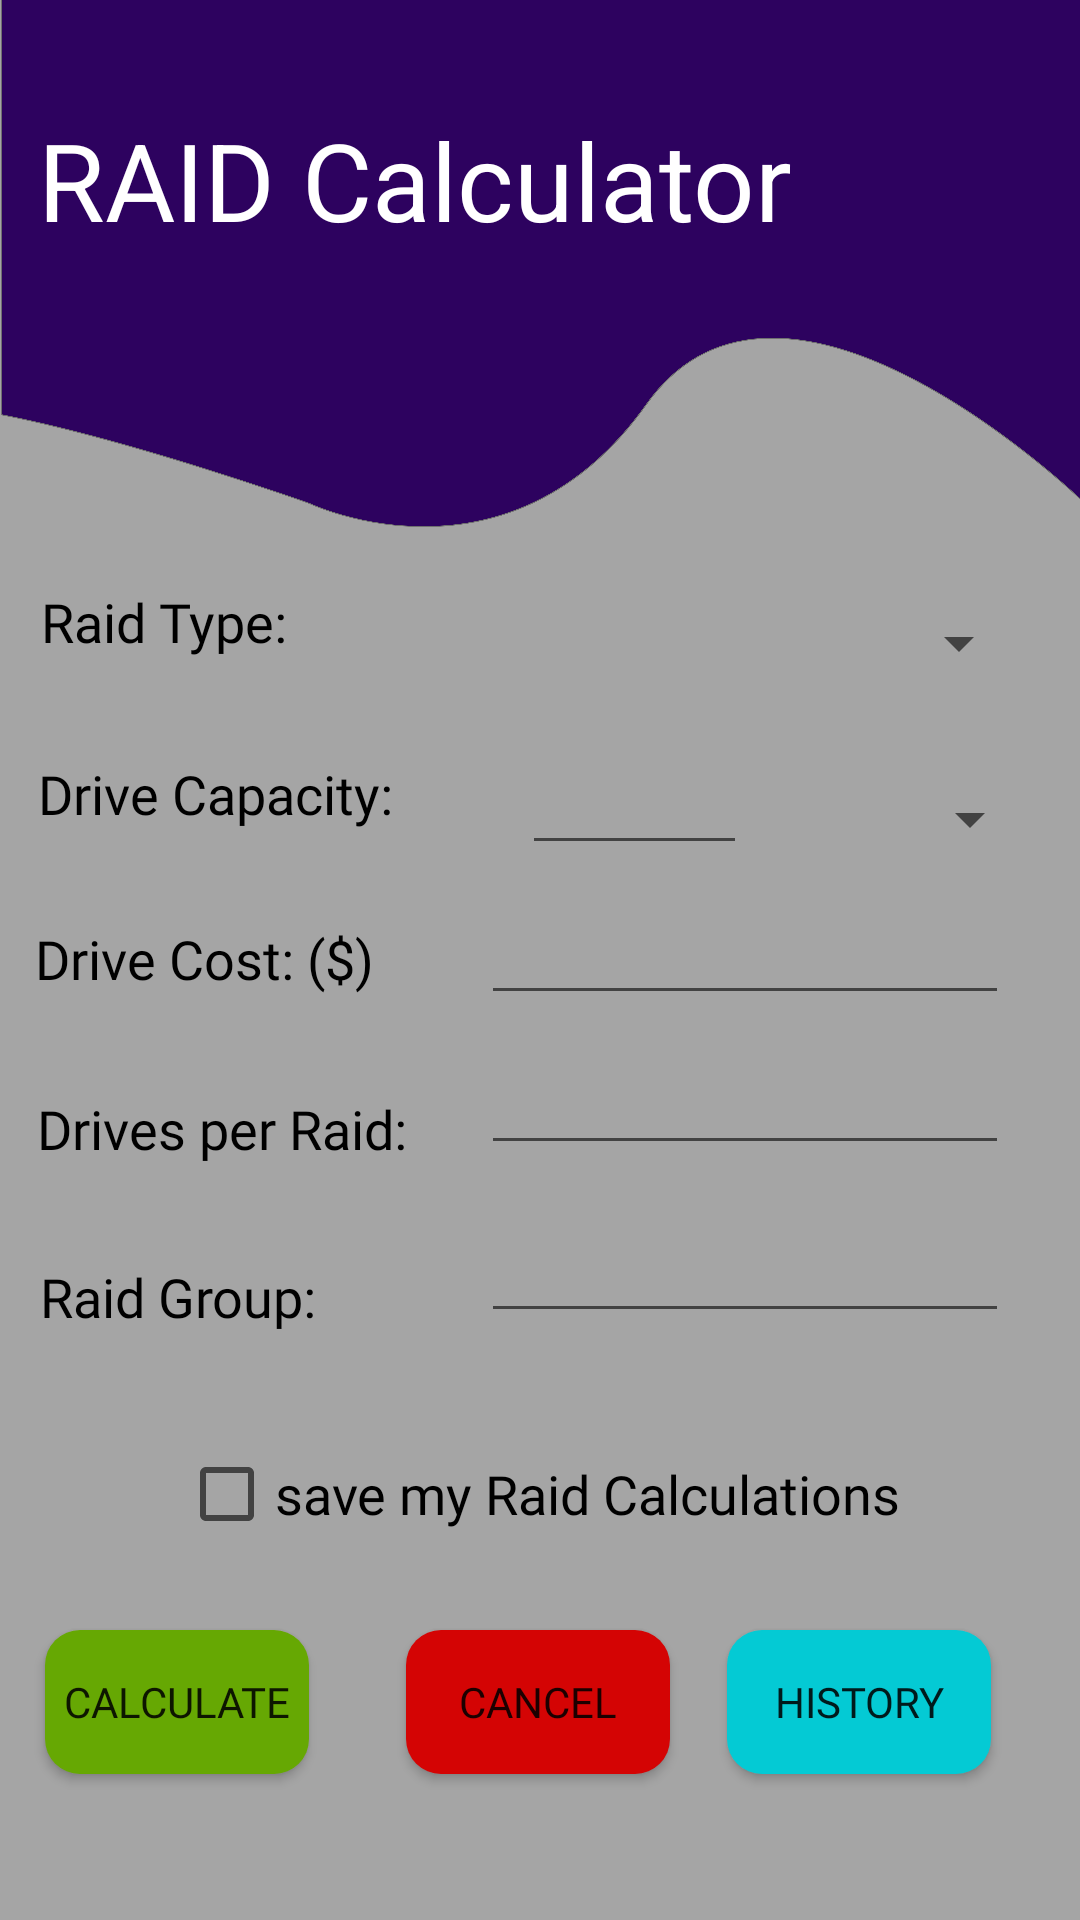

Reconstruct the res/layout file that produces this screen, plus the resources it refers to.
<!-- AndroidManifest.xml: application theme AppTheme -->
<!-- res/layout/activity_raid_home.xml -->
<?xml version="1.0" encoding="utf-8"?>
<androidx.constraintlayout.widget.ConstraintLayout xmlns:android="http://schemas.android.com/apk/res/android"
    xmlns:app="http://schemas.android.com/apk/res-auto"
    xmlns:tools="http://schemas.android.com/tools"
    android:background="@drawable/background_update"
    android:layout_width="match_parent"
    android:layout_height="match_parent"
    tools:context=".raid.RaidHome">

    <Spinner
        android:id="@+id/spinDriveCapacity"
        android:layout_width="104dp"
        android:layout_height="60dp"
        android:fontFamily="@font/nunito_sans"
        android:textSize="14sp"
        app:layout_constraintBottom_toBottomOf="parent"
        app:layout_constraintEnd_toEndOf="parent"
        app:layout_constraintHorizontal_bias="0.95"
        app:layout_constraintStart_toStartOf="parent"
        app:layout_constraintTop_toTopOf="parent"
        app:layout_constraintVertical_bias="0.419" />

    <TextView
        android:id="@+id/calTypeName"
        android:layout_width="wrap_content"
        android:layout_height="wrap_content"
        android:text="RAID Calculator"
        android:textAlignment="center"
        android:textAllCaps="false"
        android:textColor="#FFFFFF"
        android:textSize="36sp"
        app:layout_constraintBottom_toBottomOf="parent"
        app:layout_constraintEnd_toEndOf="parent"
        app:layout_constraintHorizontal_bias="0.115"
        app:layout_constraintStart_toStartOf="parent"
        app:layout_constraintTop_toTopOf="parent"
        app:layout_constraintVertical_bias="0.06"
        android:gravity="center_horizontal" />

    <TextView
        android:id="@+id/lblRaidType"
        android:layout_width="wrap_content"
        android:layout_height="wrap_content"
        android:fontFamily="@font/nunito_sans"
        android:text="Raid Type: "
        android:textColor="#000000"
        android:textSize="18sp"
        app:layout_constraintBottom_toBottomOf="parent"
        app:layout_constraintEnd_toEndOf="parent"
        app:layout_constraintHorizontal_bias="0.05"
        app:layout_constraintStart_toStartOf="parent"
        app:layout_constraintTop_toTopOf="parent"
        app:layout_constraintVertical_bias="0.317" />

    <TextView
        android:id="@+id/lblDriveCapacity"
        android:layout_width="wrap_content"
        android:layout_height="wrap_content"
        android:fontFamily="@font/nunito_sans"
        android:text="Drive Capacity: "
        android:textColor="#000000"
        android:textSize="18sp"
        app:layout_constraintBottom_toBottomOf="parent"
        app:layout_constraintEnd_toEndOf="parent"
        app:layout_constraintHorizontal_bias="0.053"
        app:layout_constraintStart_toStartOf="parent"
        app:layout_constraintTop_toTopOf="parent"
        app:layout_constraintVertical_bias="0.41" />

    <TextView
        android:id="@+id/lblDriveCost"
        android:layout_width="wrap_content"
        android:layout_height="wrap_content"
        android:fontFamily="@font/nunito_sans"
        android:text="Drive Cost: ($)"
        android:textColor="#000000"
        android:textSize="18sp"
        app:layout_constraintBottom_toBottomOf="parent"
        app:layout_constraintEnd_toEndOf="parent"
        app:layout_constraintHorizontal_bias="0.047"
        app:layout_constraintStart_toStartOf="parent"
        app:layout_constraintTop_toTopOf="parent"
        app:layout_constraintVertical_bias="0.499" />

    <TextView
        android:id="@+id/lblDrivesPRaid"
        android:layout_width="wrap_content"
        android:layout_height="wrap_content"
        android:fontFamily="@font/nunito_sans"
        android:text="Drives per Raid: "
        android:textColor="#000000"
        android:textSize="18sp"
        app:layout_constraintBottom_toBottomOf="parent"
        app:layout_constraintEnd_toEndOf="parent"
        app:layout_constraintHorizontal_bias="0.053"
        app:layout_constraintStart_toStartOf="parent"
        app:layout_constraintTop_toTopOf="parent"
        app:layout_constraintVertical_bias="0.591" />

    <TextView
        android:id="@+id/lblRaidGroup"
        android:layout_width="wrap_content"
        android:layout_height="wrap_content"
        android:fontFamily="@font/nunito_sans"
        android:text="Raid Group: "
        android:textColor="#000000"
        android:textSize="18sp"
        app:layout_constraintBottom_toBottomOf="parent"
        app:layout_constraintEnd_toEndOf="parent"
        app:layout_constraintHorizontal_bias="0.05"
        app:layout_constraintStart_toStartOf="parent"
        app:layout_constraintTop_toTopOf="parent"
        app:layout_constraintVertical_bias="0.682" />

    <CheckBox
        android:id="@+id/chkSave"
        android:layout_width="wrap_content"
        android:layout_height="wrap_content"
        android:fontFamily="@font/nunito_sans"
        android:text="save my Raid Calculations"
        android:onClick="itemClicked"
        android:textColor="#000000"
        android:textSize="18sp"
        app:layout_constraintBottom_toBottomOf="parent"
        app:layout_constraintEnd_toEndOf="parent"
        app:layout_constraintStart_toStartOf="parent"
        app:layout_constraintTop_toTopOf="parent"
        app:layout_constraintVertical_bias="0.793" />

    <Button
        android:id="@+id/btnCalculate"
        android:layout_width="wrap_content"
        android:layout_height="wrap_content"
        android:fontFamily="@font/nunito_sans"
        android:background="@drawable/button_green"
        android:text="Calculate"
        app:layout_constraintBottom_toBottomOf="parent"
        app:layout_constraintEnd_toEndOf="parent"
        app:layout_constraintHorizontal_bias="0.055"
        app:layout_constraintStart_toStartOf="parent"
        app:layout_constraintTop_toTopOf="parent"
        app:layout_constraintVertical_bias="0.918" />

    <Button
        android:id="@+id/btnCancel"
        android:layout_width="wrap_content"
        android:layout_height="wrap_content"
        android:fontFamily="@font/nunito_sans"
        android:background="@drawable/button_red"
        android:text="Cancel"
        app:layout_constraintBottom_toBottomOf="parent"
        app:layout_constraintEnd_toEndOf="parent"
        app:layout_constraintHorizontal_bias="0.498"
        app:layout_constraintStart_toStartOf="parent"
        app:layout_constraintTop_toTopOf="parent"
        app:layout_constraintVertical_bias="0.918" />

    <Button
        android:id="@+id/btnHistory"
        android:layout_width="wrap_content"
        android:layout_height="wrap_content"
        android:fontFamily="@font/nunito_sans"
        android:background="@drawable/button_blue"
        android:text="History"
        app:layout_constraintBottom_toBottomOf="parent"
        app:layout_constraintEnd_toEndOf="parent"
        app:layout_constraintHorizontal_bias="0.891"
        app:layout_constraintStart_toStartOf="parent"
        app:layout_constraintTop_toTopOf="parent"
        app:layout_constraintVertical_bias="0.918" />

    <Spinner
        android:id="@+id/spinRaidType"
        android:layout_width="185dp"
        android:layout_height="40dp"
        android:fontFamily="@font/nunito_sans"
        android:textSize="12sp"
        app:layout_constraintBottom_toBottomOf="parent"
        app:layout_constraintEnd_toEndOf="parent"
        app:layout_constraintHorizontal_bias="0.907"
        app:layout_constraintStart_toStartOf="parent"
        app:layout_constraintTop_toTopOf="parent"
        app:layout_constraintVertical_bias="0.324" />

    <EditText
        android:id="@+id/driveCost"
        android:layout_width="176dp"
        android:layout_height="38dp"
        android:ems="10"
        android:fontFamily="@font/nunito_sans"
        android:textColor="#000000"
        android:textSize="14sp"
        android:inputType="number"
        app:layout_constraintBottom_toBottomOf="parent"
        app:layout_constraintEnd_toEndOf="parent"
        app:layout_constraintHorizontal_bias="0.872"
        app:layout_constraintStart_toStartOf="parent"
        app:layout_constraintTop_toTopOf="parent"
        app:layout_constraintVertical_bias="0.499" />

    <EditText
        android:id="@+id/drivesperRaid"
        android:layout_width="176dp"
        android:layout_height="38dp"
        android:ems="10"
        android:fontFamily="@font/nunito_sans"
        android:inputType="number"
        android:textColor="#000000"
        android:textSize="14sp"
        app:layout_constraintBottom_toBottomOf="parent"
        app:layout_constraintEnd_toEndOf="parent"
        app:layout_constraintHorizontal_bias="0.872"
        app:layout_constraintStart_toStartOf="parent"
        app:layout_constraintTop_toTopOf="parent"
        app:layout_constraintVertical_bias="0.582" />

    <EditText
        android:id="@+id/raidGroup"
        android:layout_width="176dp"
        android:layout_height="38dp"
        android:ems="10"
        android:fontFamily="@font/nunito_sans"
        android:inputType="number"
        android:textColor="#000000"
        android:textSize="14sp"
        app:layout_constraintBottom_toBottomOf="parent"
        app:layout_constraintEnd_toEndOf="parent"
        app:layout_constraintHorizontal_bias="0.872"
        app:layout_constraintStart_toStartOf="parent"
        app:layout_constraintTop_toTopOf="parent"
        app:layout_constraintVertical_bias="0.675" />

    <EditText
        android:id="@+id/driveCap"
        android:layout_width="75dp"
        android:layout_height="37dp"
        android:ems="10"
        android:inputType="number"
        android:fontFamily="@font/nunito_sans"
        android:textColor="#000000"
        android:textSize="14sp"
        app:layout_constraintBottom_toBottomOf="parent"
        app:layout_constraintEnd_toEndOf="parent"
        app:layout_constraintHorizontal_bias="0.61"
        app:layout_constraintStart_toStartOf="parent"
        app:layout_constraintTop_toTopOf="parent"
        app:layout_constraintVertical_bias="0.417" />
</androidx.constraintlayout.widget.ConstraintLayout>
<!-- resources referenced by this layout -->
<resources>
  <!-- drawable background_update: png bitmap (drawable-hdpi, 109971 bytes) -->
  <!-- drawable button_blue (drawable) -->
  <?xml version="1.0" encoding="utf-8"?>
  <shape android:shape="rectangle" xmlns:android="http://schemas.android.com/apk/res/android">
      <corners android:radius="11.5dp"/>
      <solid android:color="@color/colorHistory"/>
  </shape>
  <!-- drawable button_green (drawable) -->
  <?xml version="1.0" encoding="utf-8"?>
  <shape android:shape="rectangle" xmlns:android="http://schemas.android.com/apk/res/android">
      <corners android:radius="11.5dp"/>
      <solid android:color="@color/colorCalculate"/>
  </shape>
  <!-- drawable button_red (drawable) -->
  <?xml version="1.0" encoding="utf-8"?>
  <shape android:shape="rectangle" xmlns:android="http://schemas.android.com/apk/res/android">
      <corners android:radius="11.5dp"/>
      <solid android:color="@color/colorCancel"/>
  </shape>
  <style name="AppTheme" parent="Theme.AppCompat.Light.DarkActionBar">
          
          <item name="colorPrimary">@color/appColor</item>
          <item name="colorPrimaryDark">@color/appColor</item>
          <item name="colorAccent">@color/colorAccent</item>
      </style>
  <color name="colorHistory">#04cad4</color>
  <color name="colorCalculate">#66a803</color>
  <color name="colorCancel">#d40404</color>
  <color name="appColor">#027BCE</color>
  <color name="colorAccent">#03DAC5</color>
</resources>
